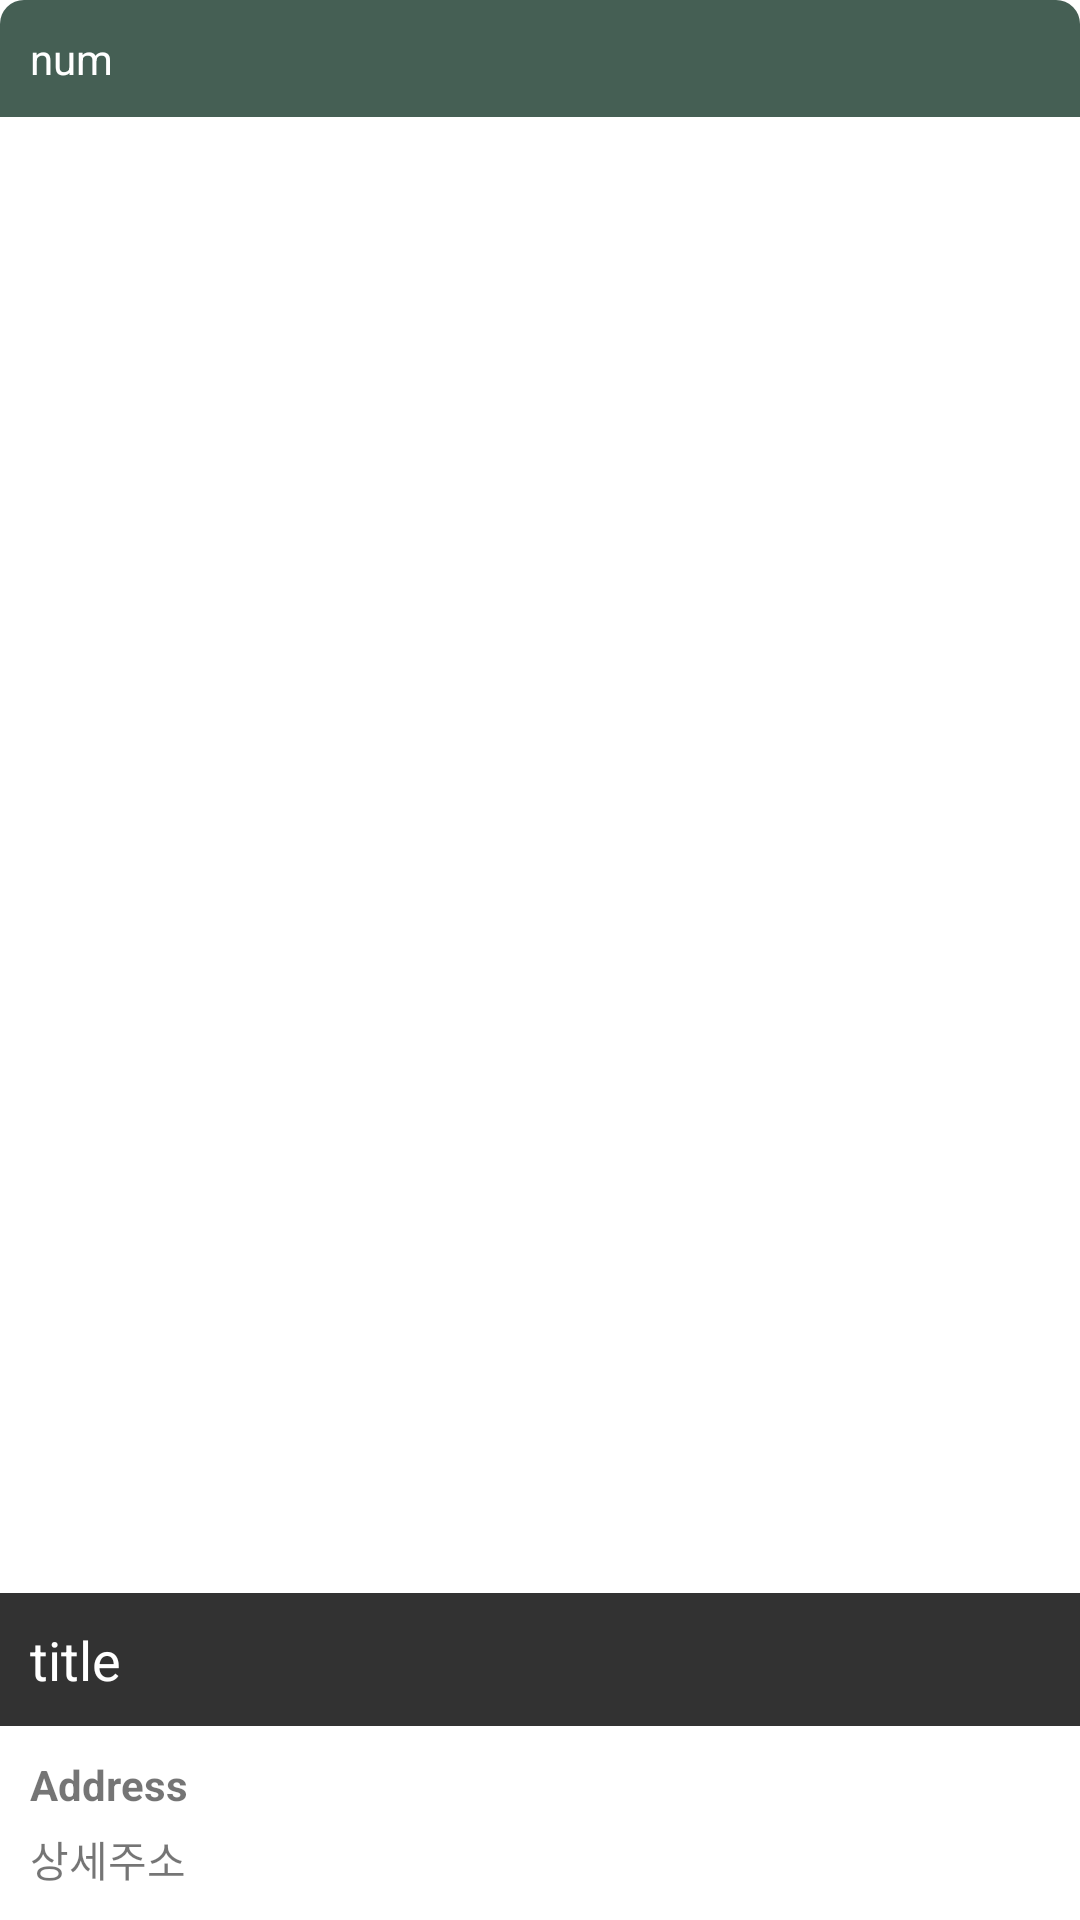

The Android layout XML behind this screen, and the referenced resources:
<!-- AndroidManifest.xml: activity theme AppTheme -->
<!-- res/layout/fragment_detail_course_game.xml -->
<?xml version="1.0" encoding="utf-8"?>
<FrameLayout xmlns:android="http://schemas.android.com/apk/res/android"
    xmlns:app="http://schemas.android.com/apk/res-auto"
    android:layout_width="match_parent"
    android:layout_height="match_parent"
    android:background="@drawable/fragment_detail_course_game_background"
    android:id="@+id/root"
    android:layout_margin="10dp"
    >

    <RelativeLayout
        android:id="@+id/rl_root"
        android:layout_width="match_parent"
        android:layout_height="match_parent">

        <TextView
            android:id="@+id/num"
            android:layout_width="match_parent"
            android:layout_height="wrap_content"
            android:background="@drawable/fragment_detail_course_game_background_num"
            android:padding="10dp"
            android:text="num"
            android:textColor="@color/white"
            />

        <RelativeLayout
            android:layout_width="match_parent"
            android:layout_height="match_parent"
            android:layout_below="@+id/num"
            android:layout_above="@+id/li_address"
            >

            <FrameLayout
                android:layout_width="match_parent"
                android:layout_height="match_parent">

                <ImageView
                    android:id="@+id/img"
                    android:layout_width="match_parent"
                    android:layout_height="match_parent"
                    android:scaleType="centerCrop"
                    />

                <TextView
                    android:id="@+id/title"
                    android:layout_width="match_parent"
                    android:layout_height="wrap_content"
                    android:layout_gravity="bottom"
                    android:paddingLeft="10dp"
                    android:paddingRight="10dp"
                    android:paddingBottom="10dp"
                    android:paddingTop="10dp"
                    android:background="@color/transparent"
                    android:text="title"
                    android:textSize="18sp"
                    android:textColor="@color/white"
                    />

            </FrameLayout>

        </RelativeLayout>

        <LinearLayout
            android:id="@+id/li_address"
            android:layout_width="match_parent"
            android:layout_height="wrap_content"
            android:layout_alignParentBottom="true"
            android:orientation="vertical"
            >

            <TextView
                android:layout_width="wrap_content"
                android:layout_height="wrap_content"
                android:paddingTop="10dp"
                android:paddingRight="10dp"
                android:paddingLeft="10dp"
                android:paddingBottom="5dp"
                android:text="@string/address"
                android:textStyle="bold"
                />

            <TextView
                android:id="@+id/detail_address"
                android:layout_width="match_parent"
                android:layout_height="wrap_content"
                android:paddingBottom="10dp"
                android:paddingRight="10dp"
                android:paddingLeft="10dp"
                android:text="상세주소"
                />


        </LinearLayout>

    </RelativeLayout>

    <RelativeLayout
        android:id="@+id/rl_overlay"
        android:layout_width="match_parent"
        android:layout_height="match_parent"
        android:background="@drawable/rl_shape"
        android:visibility="gone"
        >

        <ImageView
            android:layout_centerInParent="true"
            android:layout_width="wrap_content"
            android:layout_height="wrap_content"
            android:src="@drawable/success_stamp_big"
            />

    </RelativeLayout>

</FrameLayout>
<!-- resources referenced by this layout -->
<resources>
  <color name="transparent">#CD000000</color>
  <color name="white">#FFFFFF</color>
  <!-- drawable fragment_detail_course_game_background (drawable) -->
  <shape
      xmlns:android="http://schemas.android.com/apk/res/android"
      android:shape="rectangle"   >
  
      <solid
          android:color="@color/white" >
      </solid>
  
      <padding
          >
      </padding>
  
      <corners
          android:radius="8dp"   >
      </corners>
  
  </shape>
  <!-- drawable fragment_detail_course_game_background_num (drawable-xhdpi) -->
  <shape
      xmlns:android="http://schemas.android.com/apk/res/android"
      android:shape="rectangle"   >
  
      <solid
          android:color="@color/namsanGreen" >
      </solid>
  
      <padding
          >
      </padding>
  
      <corners
          android:topLeftRadius="8dp"
          android:topRightRadius="8dp"
          >
      </corners>
  
  </shape>
  <!-- drawable rl_shape (drawable) -->
  <shape
      xmlns:android="http://schemas.android.com/apk/res/android"
      android:shape="rectangle"   >
  
      <solid
          android:color="@color/transparent" >
      </solid>
  
      <padding
          >
      </padding>
  
      <corners
          android:radius="8dp"   >
      </corners>
  
  </shape>
  <!-- drawable success_stamp_big: png bitmap (drawable-xhdpi, 10760 bytes) -->
  <string name="address">Address</string>
  <style name="AppTheme" parent="Theme.AppCompat.Light.NoActionBar">
          
          <item name="colorPrimary">@color/colorPrimary</item>
          <item name="colorPrimaryDark">@color/colorPrimaryDark</item>
          <item name="colorAccent">@color/colorAccent</item>
          <item name="android:windowIsTranslucent">true</item>
          <item name="android:windowBackground">@android:color/transparent</item>
          <item name="android:windowAnimationStyle">@null</item>
          <item name="android:textColorSecondary">@color/white</item>
      </style>
  <color name="namsanGreen">#455f54</color>
  <color name="colorPrimary">@color/red_btn_bg_pressed_color</color>
  <color name="colorPrimaryDark">@color/colorPrimary</color>
  <color name="colorAccent">#FF4081</color>
</resources>
